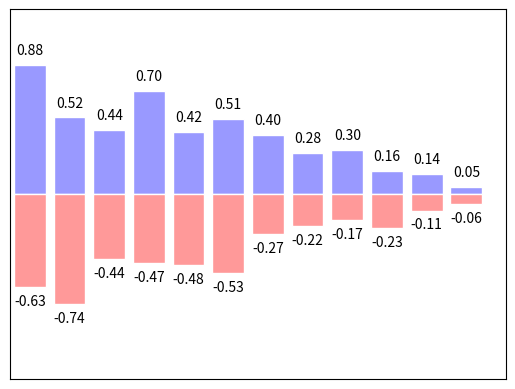

Write Python code to recreate this figure.
import matplotlib.pyplot as plt 
import numpy as np 

n = 12
x = np.arange(n)
y1 = (1-x/float(n)) * np.random.uniform(0.5, 1, n)
y2 = (1-x/float(n)) * np.random.uniform(0.5, 1, n)

plt.bar(x, +y1, facecolor='#9999ff', edgecolor='white')
plt.bar(x, -y2, facecolor='#ff9999', edgecolor='white')
for x_, y_ in zip(x, y1):
    plt.text(x_, y_+0.05, '%.2f'%y_, ha='center', va='bottom')
for x_, y_ in zip(x, y2):
    plt.text(x_, -y_-0.05, '-%.2f'%y_, ha='center', va='top')

plt.xlim(-.5, n)
plt.xticks(())
plt.ylim(-1.25, 1.25)
plt.yticks(())

plt.show()